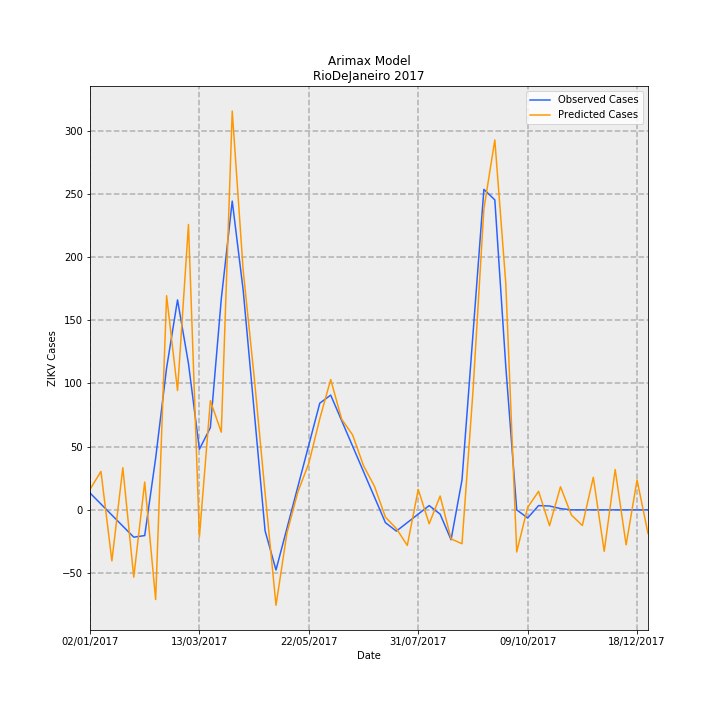

The file beside this chart, header and first rows:
Date, predictions_incidence, observed_incidence, Predicted Cases, Observed Cases, error
02/01/2017, 0.09692, 0.0799, 16.2, 13.36, 2.846
09/01/2017, 0.1819, 0.02763, 30.42, 4.619, 25.8
16/01/2017, -0.2415, -0.02464, -40.37, -4.119, -36.25
23/01/2017, 0.1995, -0.07691, 33.35, -12.86, 46.21
30/01/2017, -0.3186, -0.1292, -53.26, -21.6, -31.66
06/02/2017, 0.1316, -0.1216, 22, -20.33, 42.33
13/02/2017, -0.4243, 0.2448, -70.93, 40.93, -111.9
20/02/2017, 1.013, 0.6711, 169.4, 112.2, 57.24
27/02/2017, 0.5647, 0.9934, 94.41, 166.1, -71.67
06/03/2017, 1.35, 0.6921, 225.8, 115.7, 110.1
13/03/2017, -0.127, 0.2868, -21.24, 47.96, -69.2
20/03/2017, 0.5164, 0.389, 86.34, 65.04, 21.3
27/03/2017, 0.3675, 0.9987, 61.44, 167, -105.5
03/04/2017, 1.887, 1.461, 315.4, 244.3, 71.18
10/04/2017, 1.133, 1.039, 189.4, 173.8, 15.64
17/04/2017, 0.632, 0.4703, 105.7, 78.64, 27.02
24/04/2017, 0.08117, -0.09865, 13.57, -16.49, 30.06
01/05/2017, -0.4515, -0.2845, -75.49, -47.56, -27.93
08/05/2017, -0.1095, -0.0872, -18.31, -14.58, -3.732
15/05/2017, 0.08515, 0.1101, 14.24, 18.41, -4.17
22/05/2017, 0.2202, 0.3074, 36.81, 51.39, -14.58
29/05/2017, 0.4308, 0.5047, 72.03, 84.38, -12.35
05/06/2017, 0.6167, 0.543, 103.1, 90.78, 12.33
12/06/2017, 0.4292, 0.4223, 71.76, 70.61, 1.151
19/06/2017, 0.3546, 0.3016, 59.29, 50.43, 8.857
26/06/2017, 0.2087, 0.181, 34.88, 30.26, 4.627
03/07/2017, 0.1114, 0.0603, 18.63, 10.08, 8.551
10/07/2017, -0.03435, -0.06038, -5.743, -10.09, 4.351
17/07/2017, -0.08849, -0.1006, -14.79, -16.81, 2.02
24/07/2017, -0.1682, -0.0603, -28.12, -10.08, -18.03
31/07/2017, 0.09645, -0.02002, 16.13, -3.348, 19.47
07/08/2017, -0.06599, 0.02025, -11.03, 3.386, -14.42
14/08/2017, 0.0656, -0.02025, 10.97, -3.386, 14.35
21/08/2017, -0.1374, -0.1415, -22.96, -23.66, 0.6987
28/08/2017, -0.1602, 0.1415, -26.78, 23.66, -50.45
04/09/2017, 0.5583, 0.829, 93.34, 138.6, -45.26
11/09/2017, 1.423, 1.516, 238, 253.5, -15.54
18/09/2017, 1.75, 1.467, 292.6, 245.2, 47.42
25/09/2017, 1.073, 0.6799, 179.3, 113.7, 65.65
02/10/2017, -0.1994, 0.0, -33.33, 0.0, -33.33
09/10/2017, 0.0116, -0.03833, 1.94, -6.408, 8.348
16/10/2017, 0.08776, 0.02018, 14.67, 3.374, 11.3
23/10/2017, -0.07492, 0.01814, -12.53, 3.033, -15.56
30/10/2017, 0.1094, 0.006014, 18.29, 1.005, 17.28
06/11/2017, -0.02444, -3.2397561187433e-05, -4.086, -0.005417, -4.08
13/11/2017, -0.07395, 0.0, -12.36, 0.0, -12.36
20/11/2017, 0.154, 0.0, 25.75, 0.0, 25.75
27/11/2017, -0.1964, 0.0, -32.84, 0.0, -32.84
04/12/2017, 0.1909, 0.0, 31.91, 0.0, 31.91
11/12/2017, -0.1656, 0.0, -27.68, 0.0, -27.68
18/12/2017, 0.1416, 0.0, 23.67, 0.0, 23.67
25/12/2017, -0.1118, 0.0, -18.69, 0.0, -18.69
